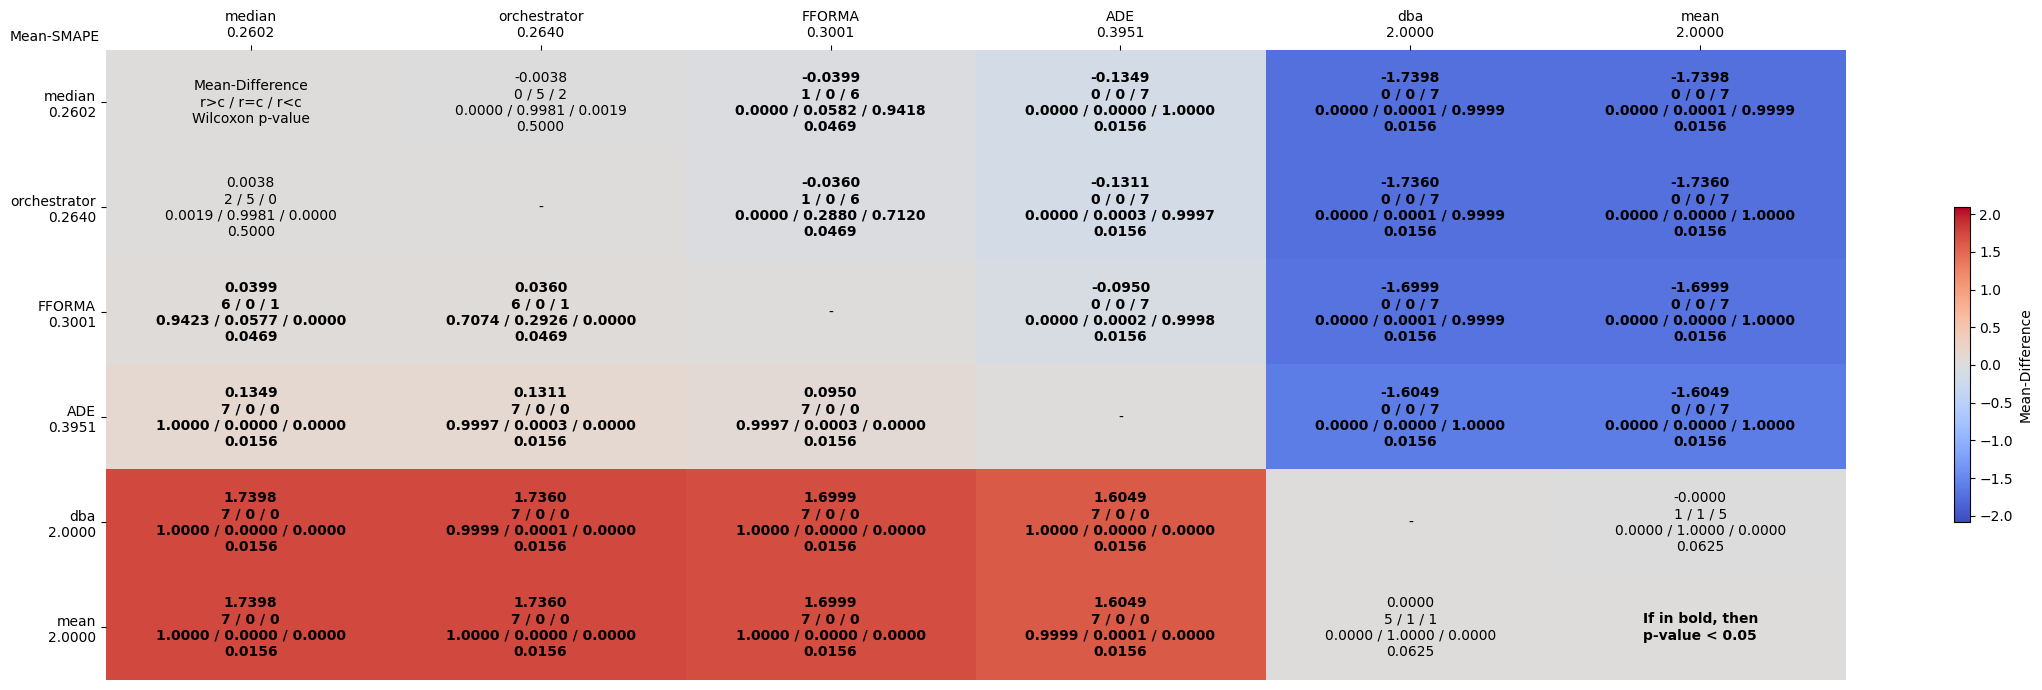

The table this chart was drawn from, first rows:
comparates, median, orchestrator, FFORMA, ADE, dba, mean
median, Mean-Difference?r>c / r=c / r<c?Wilcoxon…, -0.0038?0 / 5 / 2?0.0000 / 0.9981 / 0.00…, -0.0399?1 / 0 / 6?0.0000 / 0.0582 / 0.94…, -0.1349?0 / 0 / 7?0.0000 / 0.0000 / 1.00…, -1.7398?0 / 0 / 7?0.0000 / 0.0001 / 0.99…, -1.7398?0 / 0 / 7?0.0000 / 0.0001 / 0.99…
orchestrator, 0.0038?2 / 5 / 0?0.0019 / 0.9981 / 0.000…, -, -0.0360?1 / 0 / 6?0.0000 / 0.2880 / 0.71…, -0.1311?0 / 0 / 7?0.0000 / 0.0003 / 0.99…, -1.7360?0 / 0 / 7?0.0000 / 0.0001 / 0.99…, -1.7360?0 / 0 / 7?0.0000 / 0.0000 / 1.00…
FFORMA, 0.0399?6 / 0 / 1?0.9423 / 0.0577 / 0.000…, 0.0360?6 / 0 / 1?0.7074 / 0.2926 / 0.000…, -, -0.0950?0 / 0 / 7?0.0000 / 0.0002 / 0.99…, -1.6999?0 / 0 / 7?0.0000 / 0.0001 / 0.99…, -1.6999?0 / 0 / 7?0.0000 / 0.0000 / 1.00…
ADE, 0.1349?7 / 0 / 0?1.0000 / 0.0000 / 0.000…, 0.1311?7 / 0 / 0?0.9997 / 0.0003 / 0.000…, 0.0950?7 / 0 / 0?0.9997 / 0.0003 / 0.000…, -, -1.6049?0 / 0 / 7?0.0000 / 0.0000 / 1.00…, -1.6049?0 / 0 / 7?0.0000 / 0.0000 / 1.00…
dba, 1.7398?7 / 0 / 0?1.0000 / 0.0000 / 0.000…, 1.7360?7 / 0 / 0?0.9999 / 0.0001 / 0.000…, 1.6999?7 / 0 / 0?1.0000 / 0.0000 / 0.000…, 1.6049?7 / 0 / 0?1.0000 / 0.0000 / 0.000…, -, -0.0000?1 / 1 / 5?0.0000 / 1.0000 / 0.00…
mean, 1.7398?7 / 0 / 0?1.0000 / 0.0000 / 0.000…, 1.7360?7 / 0 / 0?1.0000 / 0.0000 / 0.000…, 1.6999?7 / 0 / 0?1.0000 / 0.0000 / 0.000…, 1.6049?7 / 0 / 0?0.9999 / 0.0001 / 0.000…, 0.0000?5 / 1 / 1?0.0000 / 1.0000 / 0.000…, If in bold, then?p-value < 0.05
